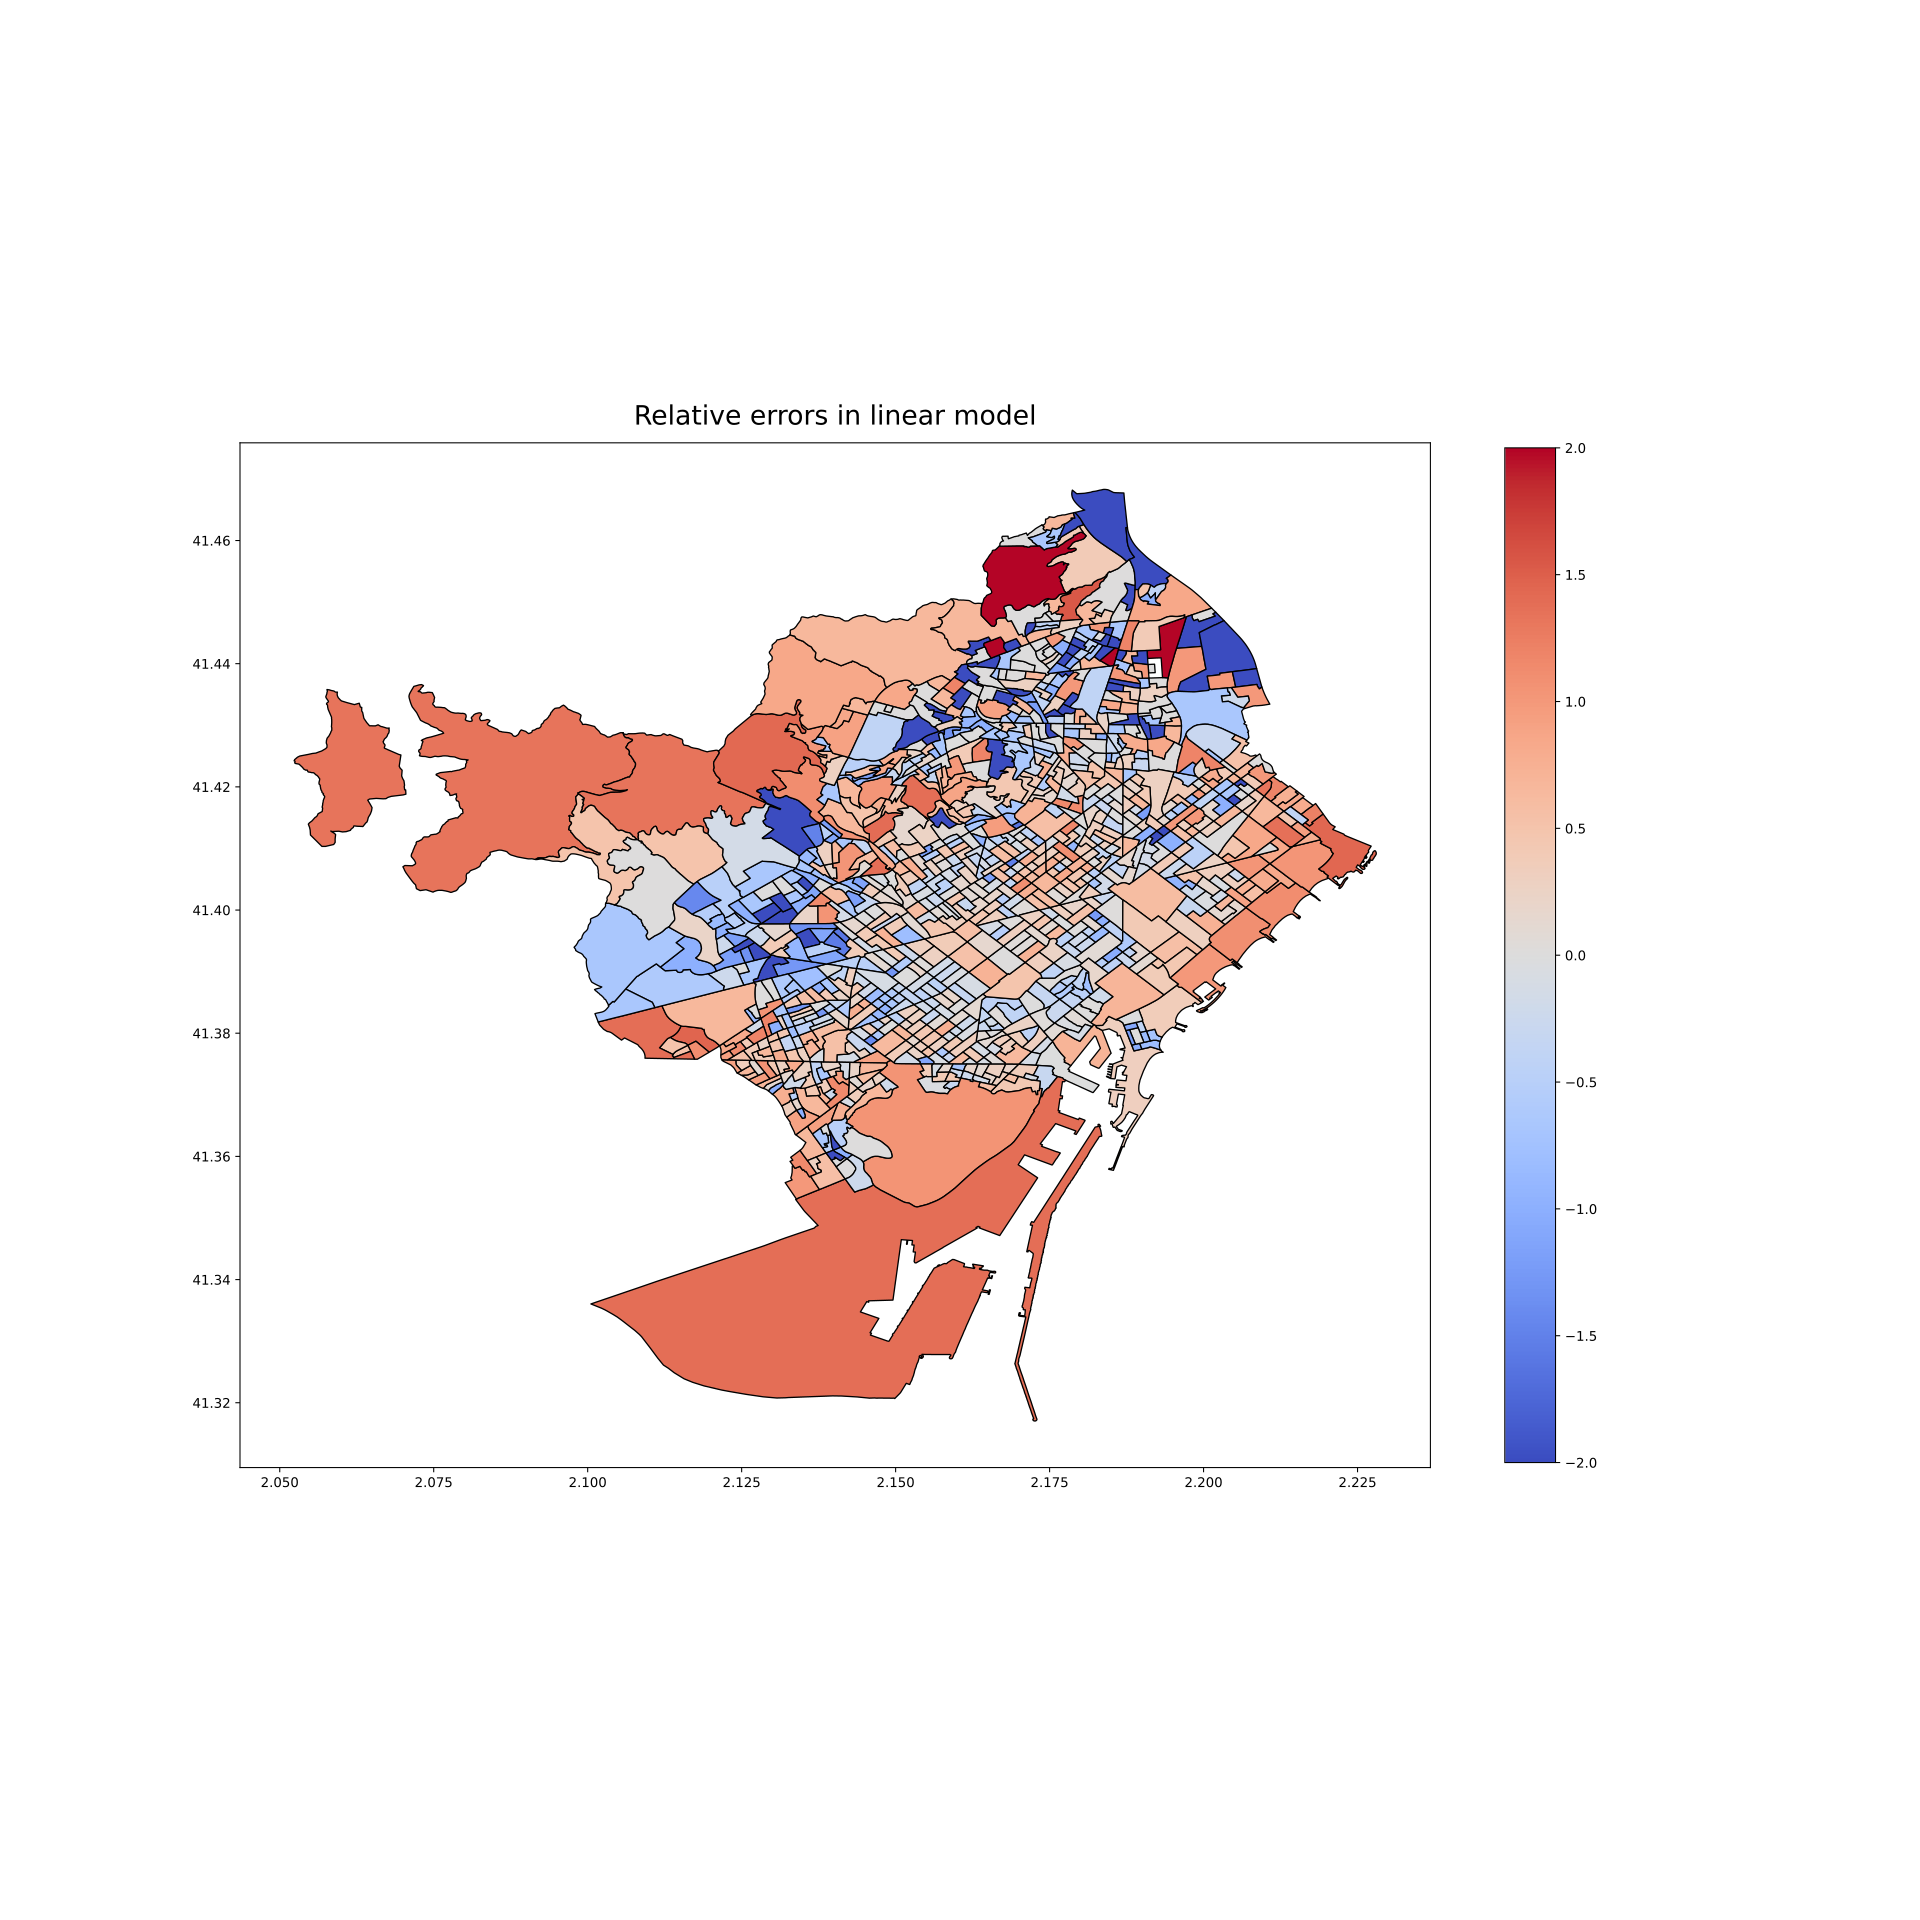

The file beside this chart, header and first rows:
Tag, Chosen_Error
01_001, -0.01361
01_002, -0.125
01_003, -0.1149
01_004, 0.6496
01_005, 0.3216
01_006, -0.4466
01_007, 0.3284
01_008, 0.3143
01_009, -0.1333
01_010, 0.3243
01_011, 0.1067
01_012, 0.06349
01_013, -0.02299
01_014, -0.4151
01_015, -0.2667
01_016, -0.3288
01_017, -0.1565
01_018, 0.05525
01_019, 0.2532
01_020, -0.395
01_021, -0.429
01_022, 0.0125
01_023, -0.323
01_025, -0.2791
01_026, 0.06635
01_027, -0.05556
01_028, 0.03599
01_029, 0.08924
01_030, 0.7113
01_031, -0.1167
01_032, 0.3273
01_033, -1.024
01_034, -0.8211
01_035, -0.7111
01_036, 0.3721
01_037, -0.3768
01_038, -0.8411
01_039, 0.016
01_040, -1.216
01_041, -1.091
01_042, -0.02353
01_043, 0.6899
01_044, -0.1949
01_045, 0.02367
01_046, 0.0
01_047, -0.3548
01_048, -0.4842
01_049, -0.5783
01_050, -0.5325
01_051, -0.3915
01_052, 0.0361
01_053, -0.3758
01_054, -0.775
01_055, 0.1789
02_001, 0.08219
02_002, -0.2381
02_003, -0.8421
02_004, -0.3846
02_005, -0.1818
02_006, -0.2687
... 1,008 more rows
